Photos from the image-classification dataset "images" in the GitHub repository cstorm125/choco-raisin. Its 2 classes are: chocolate chip, raisin.

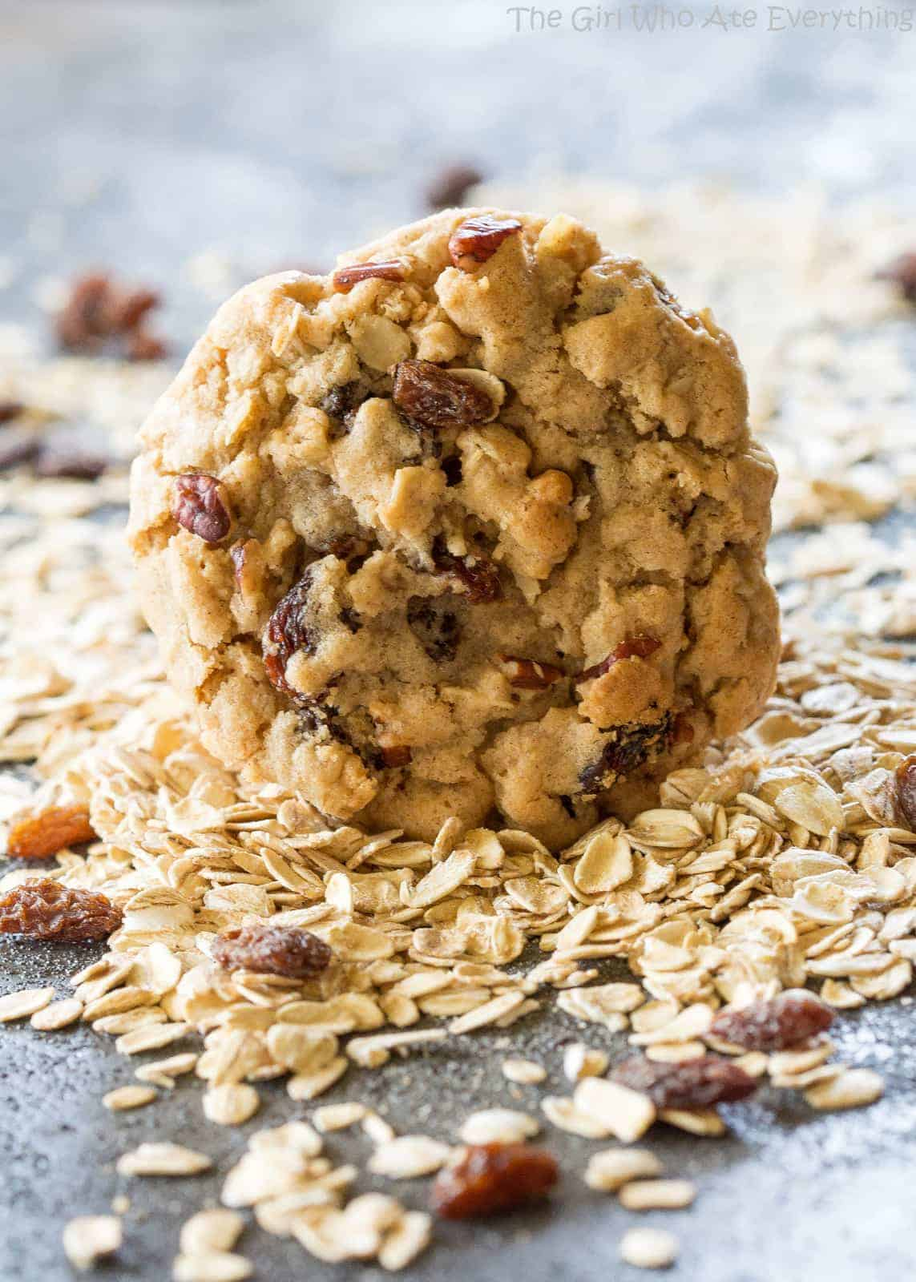
Label: raisin

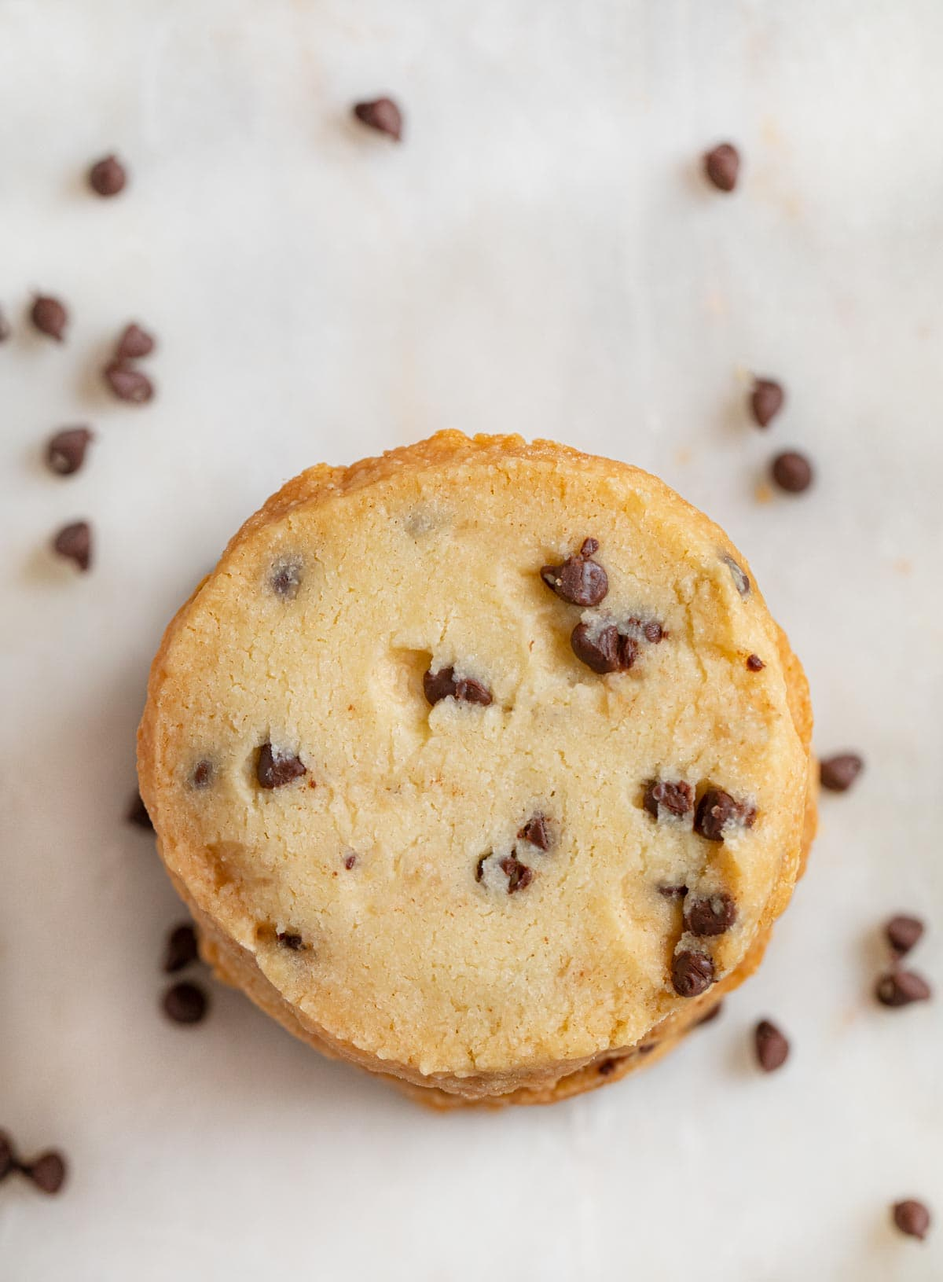
Label: chocolate chip

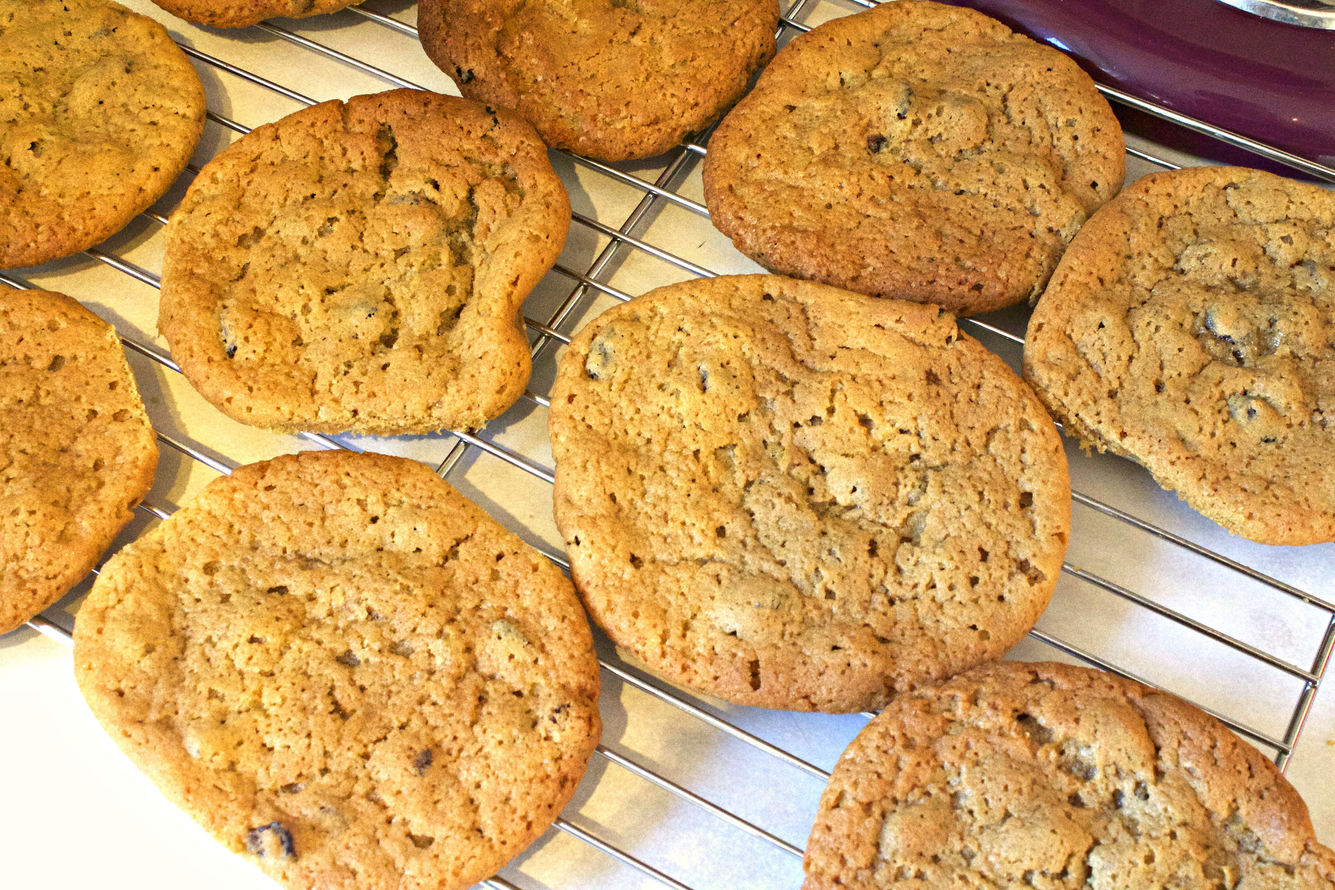
Label: raisin

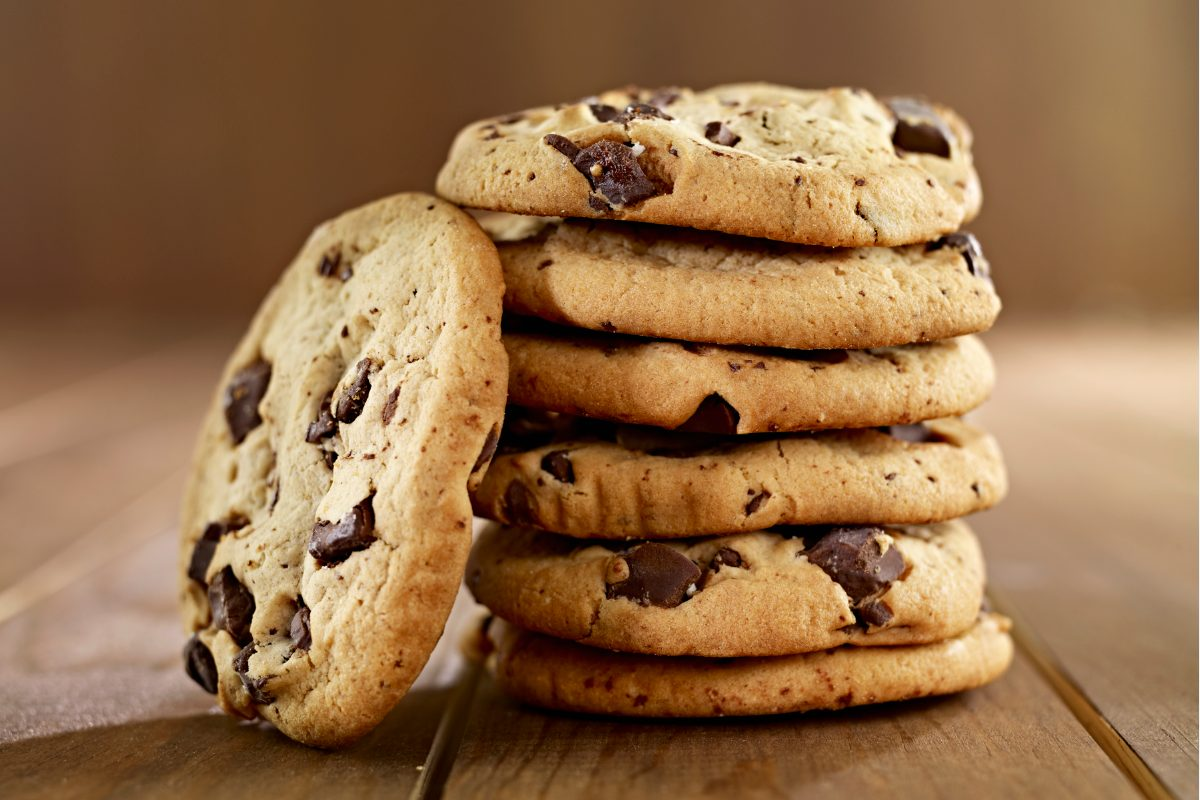
Label: chocolate chip

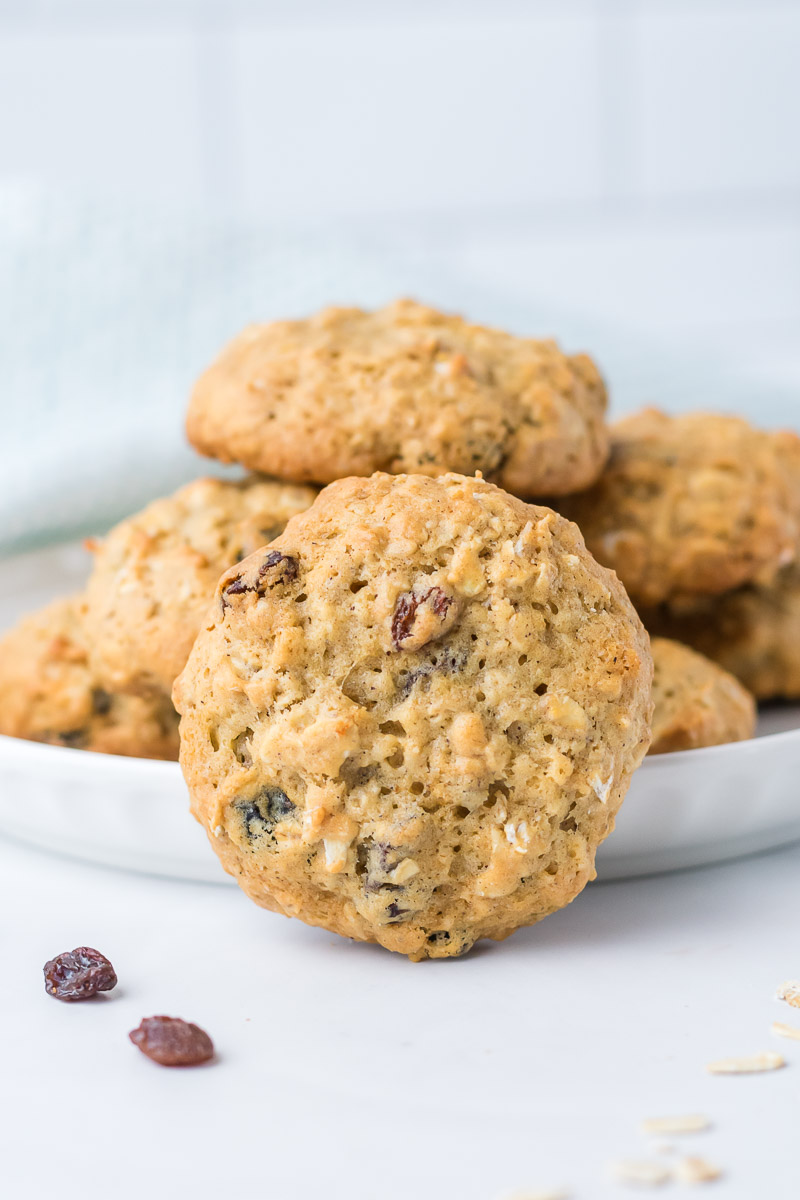
Label: raisin

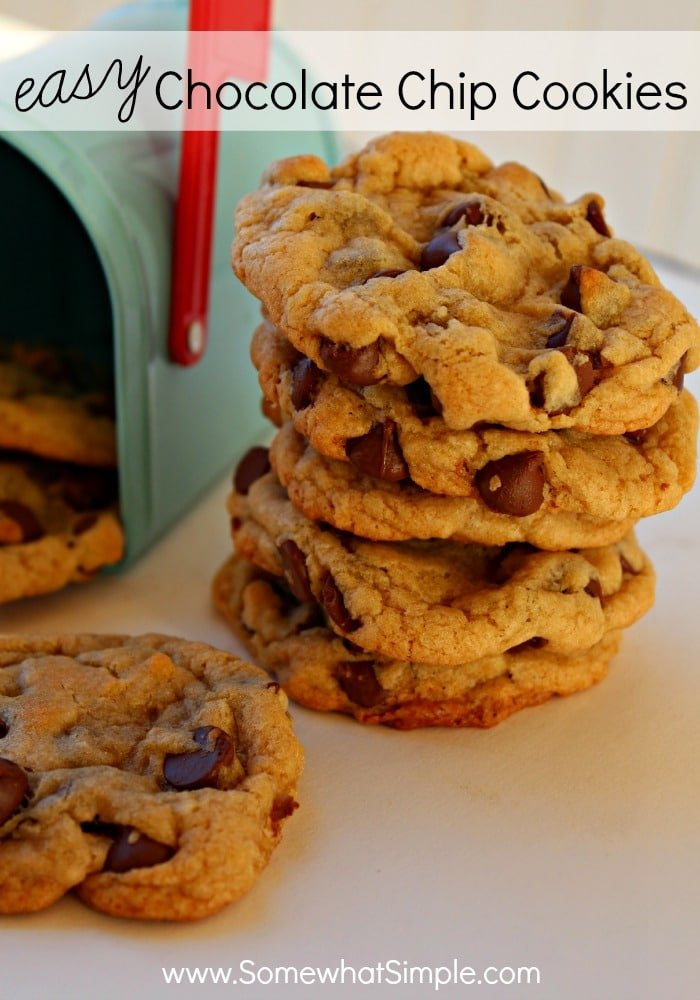
Label: chocolate chip
